Photos from the image-classification dataset "final" in the GitHub repository troniixx/aml2026-group-18. Its 11 classes are: bird, boar, dog, dragon, hare, horse, monkey, ram, rat, snake, tiger.

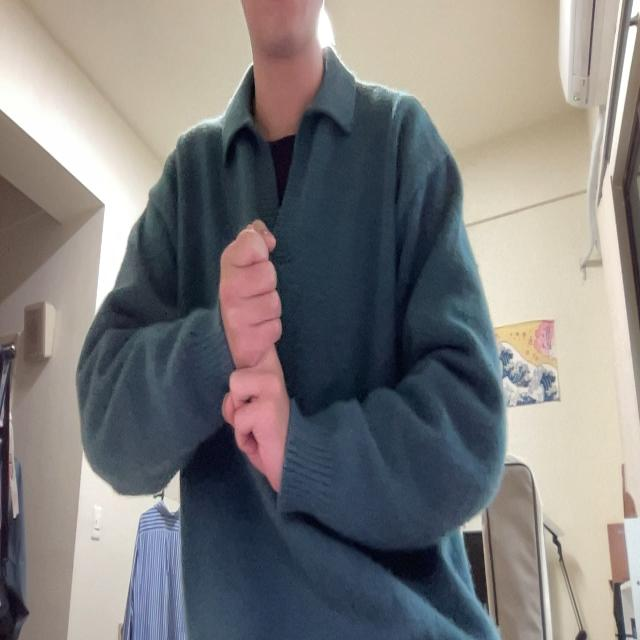
Label: rat

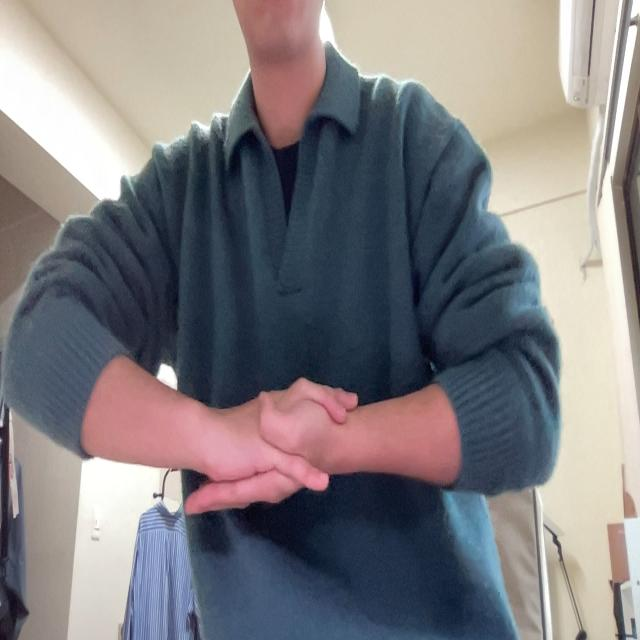
Label: monkey

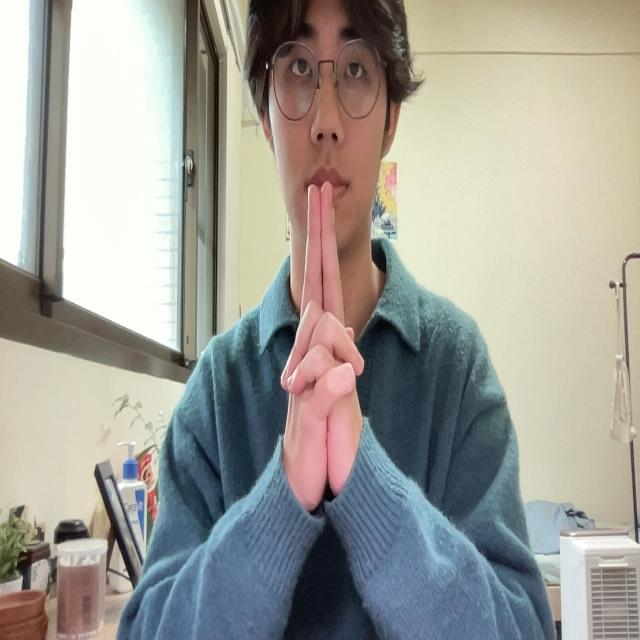
Label: tiger

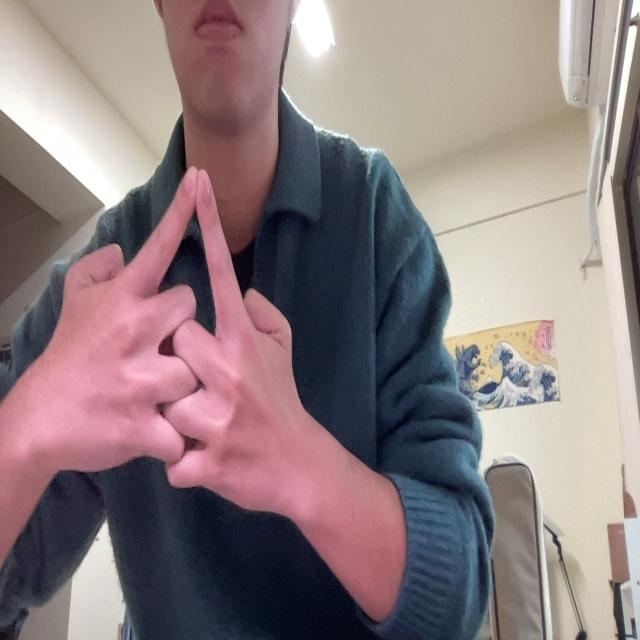
Label: horse

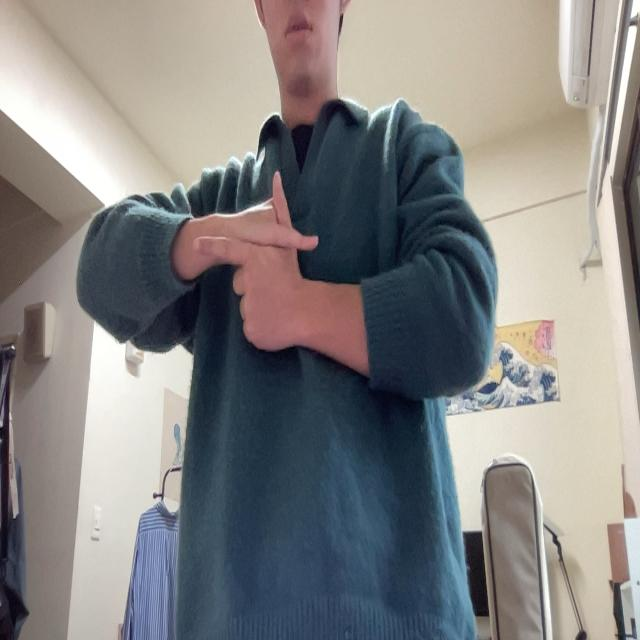
Label: hare

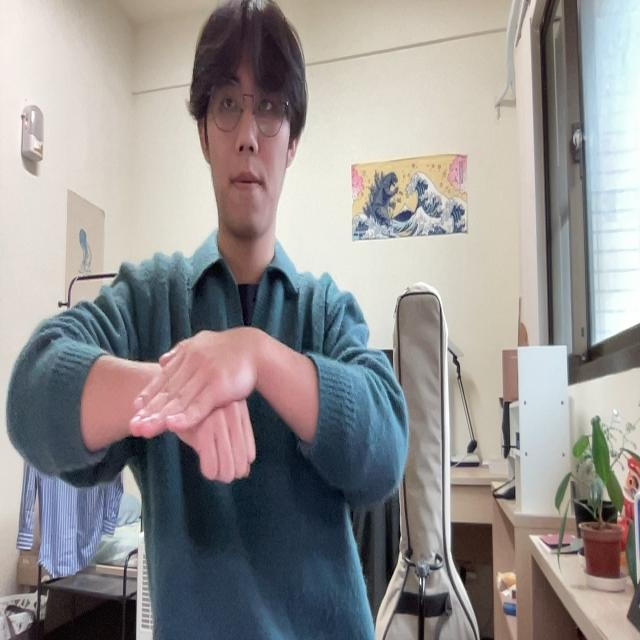
Label: dog
